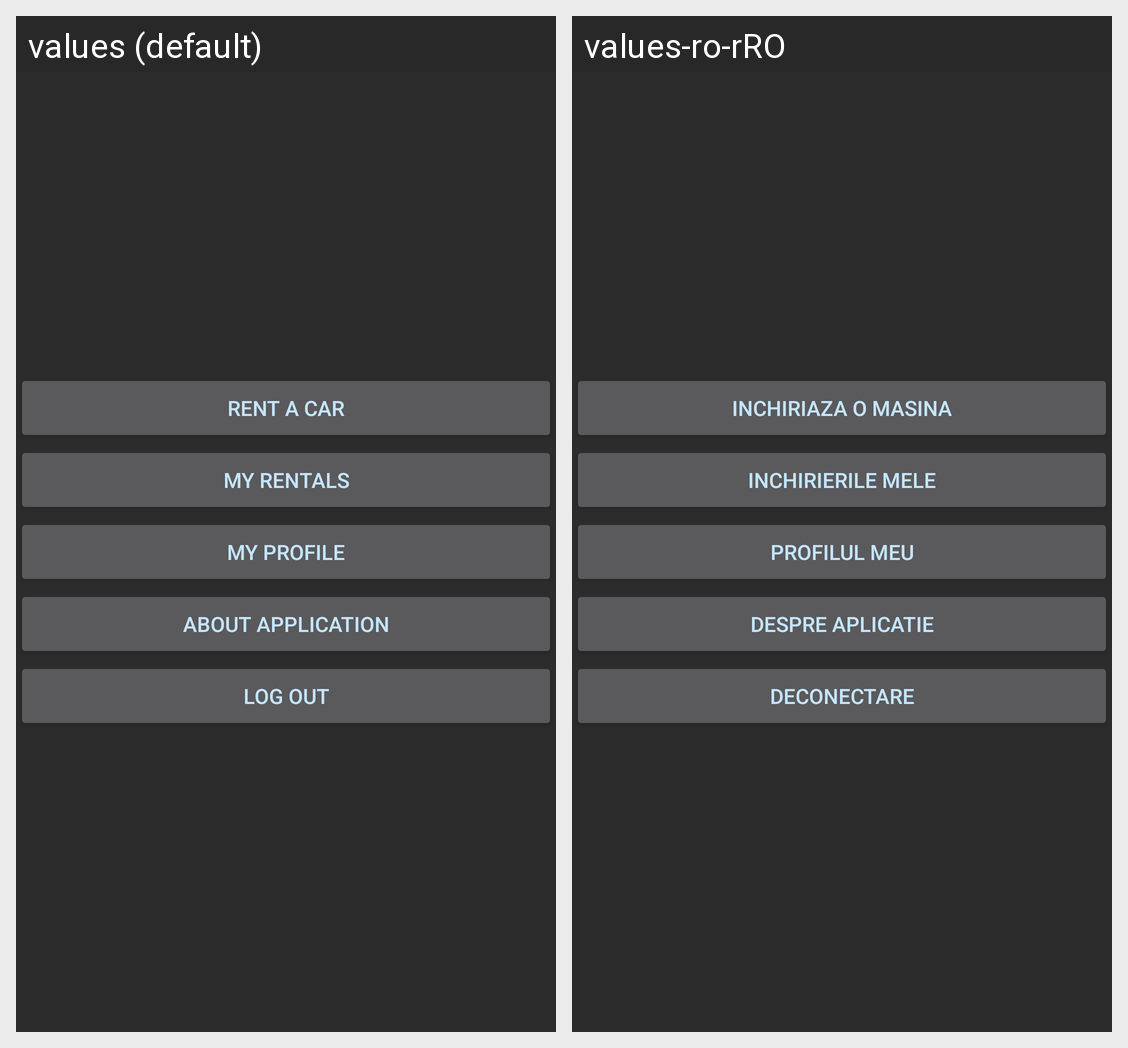

For this localized Android screen grid, give each drawn string resource with its value in every locale shown.
Android screen res/layout/activity_menu.xml rendered under 2 locales, left to right: values (default), values-ro-rRO. Device: Nexus 5 (rendered at 1080×1920; each locale shown at half size, 540×960, under a caption strip naming it); theme CarExpress.
Strings drawn on this screen, with the default value and each locale's value (text and hints the layout hard-codes, and strings that could not be matched under every locale, appear in the picture but are not listed):

bRentCar
  values: Rent a car
  values-ro-rRO: Inchiriaza o masina

bMyRentals
  values: My rentals
  values-ro-rRO: Inchirierile mele

bProfile
  values: My profile
  values-ro-rRO: Profilul meu

bAbout
  values: About application
  values-ro-rRO: Despre aplicatie

bLogout
  values: Log out
  values-ro-rRO: Deconectare
